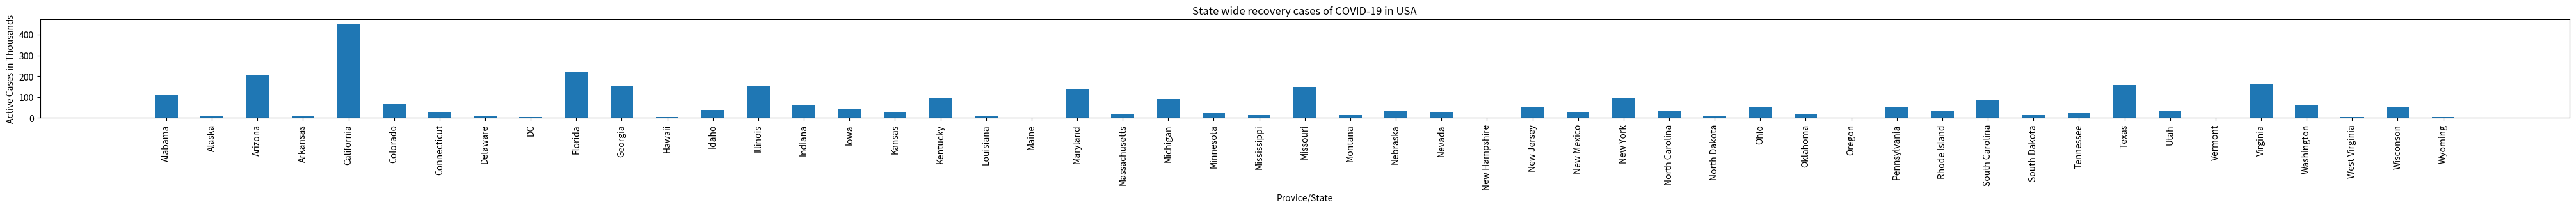

Python code for this plot:
import matplotlib.pyplot as plt

fig = plt.figure(figsize = (51, 2))

names = ['Alabama', 'Alaska', 'Arizona', 'Arkansas', 'California', 'Colorado', 'Connecticut', 'Delaware', 'DC', 'Florida', 'Georgia', 'Hawaii', 'Idaho', 'Illinois', 'Indiana', 'Iowa', 'Kansas', 'Kentucky', 'Louisiana', 'Maine', 'Maryland', 'Massachusetts', 'Michigan', 'Minnesota', 'Mississippi', 'Missouri', 'Montana', 'Nebraska', 'Nevada', 'New Hampshire', 'New Jersey', 'New Mexico', 'New York', 'North Carolina', 'North Dakota', 'Ohio', 'Oklahoma', 'Oregon', 'Pennsylvania', 'Rhode Island', 'South Carolina', 'South Dakota', 'Tennessee', 'Texas', 'Utah', 'Vermont', 'Virginia', 'Washington', 'West Virginia', 'Wisconson', 'Wyoming']
scores = [111, 10, 204, 10, 450, 70, 27, 11, 3, 221, 152, 3, 37, 152, 62, 42, 26, 93, 7, 1, 137, 18, 89, 24, 14, 148, 13, 31, 30, 1, 53, 27, 98, 34, 9, 51, 16, 0, 51, 31, 83, 13, 24, 158, 33, 0, 162, 61, 5, 54, 5]
positions = [0,1,2,3, 4, 5, 6, 7, 8, 9, 10, 11, 12, 13, 14, 15, 16, 17, 18, 19, 20, 21, 22, 23, 24, 25, 26, 27, 28, 29, 30, 31, 32, 33, 34, 35, 36, 37, 38, 39, 40, 41, 42, 43, 44, 45, 46, 47, 48, 49, 50]

plt.bar(positions, scores, width=0.5)

plt.xticks(positions, names, rotation=90)
plt.ylabel("Active Cases in Thousands")
plt.xlabel("Provice/State")
plt.title("State wide recovery cases of COVID-19 in USA")

plt.show()